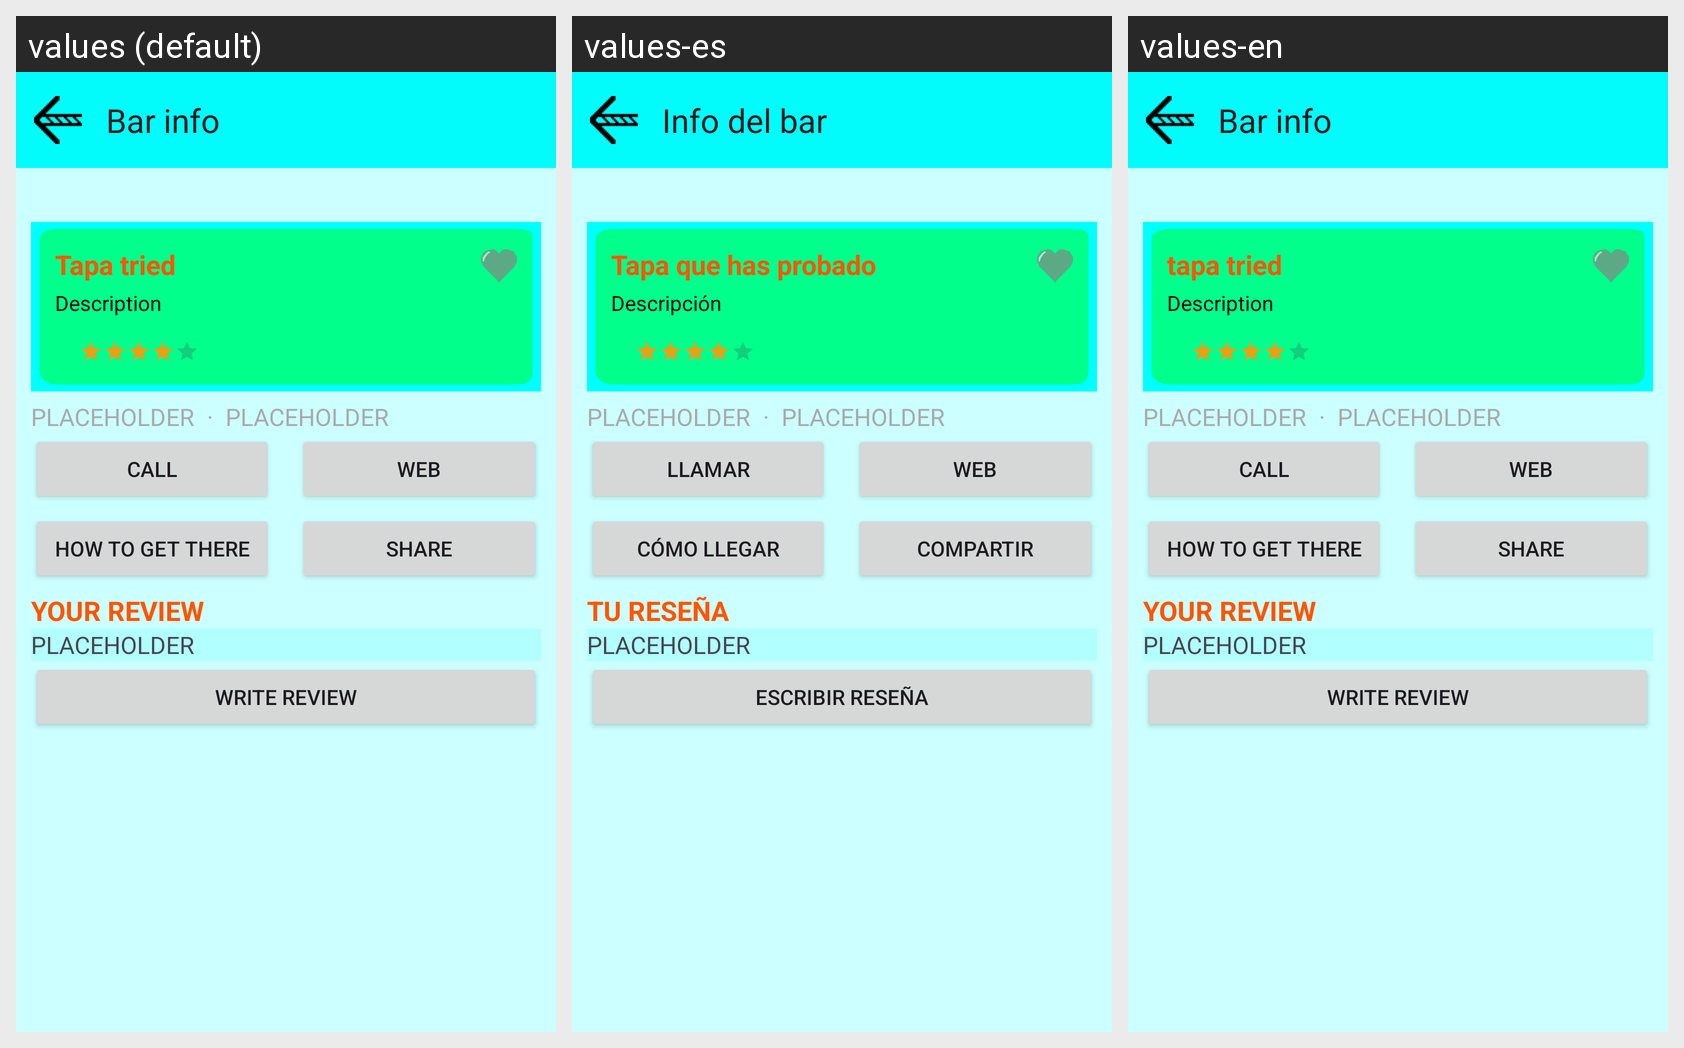

This grid shows one Android layout under several languages. Give, for every string resource on the screen, its name, the default text and each shown locale's text.
Android screen res/layout/bar_info_activity.xml rendered under 3 locales, left to right: values (default), values-es, values-en. Device: Nexus 5 (rendered at 1080×1920; each locale shown at half size, 540×960, under a caption strip naming it); theme Theme.GastroVote.
Strings drawn on this screen, with the default value and each locale's value (text and hints the layout hard-codes, and strings that could not be matched under every locale, appear in the picture but are not listed):

barInfo
  values: Bar info
  values-es: Info del bar
  values-en: Bar info  [not translated; the default value is used]

placeholder
  values: PLACEHOLDER
  values-es: PLACEHOLDER  [not translated; the default value is used]
  values-en: PLACEHOLDER  [not translated; the default value is used]

call
  values: CALL
  values-es: LLAMAR
  values-en: CALL  [not translated; the default value is used]

web
  values: WEB
  values-es: WEB
  values-en: WEB  [not translated; the default value is used]

howToGet
  values: HOW TO GET THERE
  values-es: CÓMO LLEGAR
  values-en: HOW TO GET THERE  [not translated; the default value is used]

shareUppercase
  values: SHARE
  values-es: COMPARTIR
  values-en: SHARE  [not translated; the default value is used]

your_review
  values: YOUR REVIEW
  values-es: TU RESEÑA
  values-en: YOUR REVIEW  [not translated; the default value is used]

writeReview
  values: WRITE REVIEW
  values-es: ESCRIBIR RESEÑA
  values-en: WRITE REVIEW  [not translated; the default value is used]

tapa
  values: Tapa tried
  values-es: Tapa que has probado
  values-en: tapa tried

description
  values: Description
  values-es: Descripción
  values-en: Description  [not translated; the default value is used]
